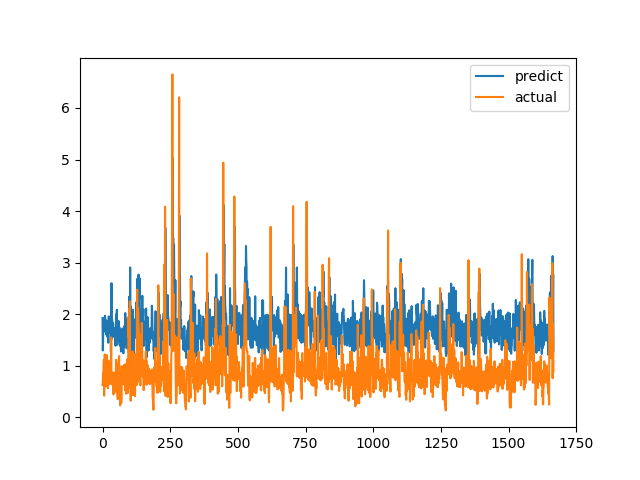

The table this chart was drawn from, first rows:
predict, actual
1.925, 0.6238
1.296, 0.6915
1.475, 0.8558
1.915, 0.7094
1.725, 1.015
1.871, 1.116
1.8, 0.4183
1.667, 1.002
1.876, 1.219
1.97, 1.143
1.888, 0.6528
1.672, 0.6747
1.678, 0.601
1.605, 0.6695
1.81, 0.6538
1.877, 0.7814
1.766, 1.206
1.744, 0.8469
1.56, 0.8286
1.757, 0.6482
1.612, 0.5624
1.446, 0.7183
1.711, 1.1
1.957, 0.9542
1.774, 0.729
1.789, 0.6694
1.649, 0.8631
1.672, 0.6465
1.683, 0.8223
1.679, 0.9236
1.754, 0.8301
1.259, 1.067
1.992, 1.546
2.601, 0.6827
1.529, 0.6386
1.903, 0.6464
1.827, 0.6881
1.779, 0.7274
1.836, 0.65
1.593, 0.8694
1.689, 0.4409
1.657, 0.4519
1.658, 0.7575
1.561, 0.4952
1.626, 0.6851
1.555, 0.7244
1.616, 0.8654
1.739, 0.74
1.386, 0.8071
1.812, 0.8204
1.742, 1.114
2, 1.109
1.806, 0.4751
2.085, 1.039
1.44, 0.9458
1.408, 0.7878
1.72, 0.3505
1.69, 0.9368
1.781, 0.9868
1.869, 0.647
... 1,607 more rows
